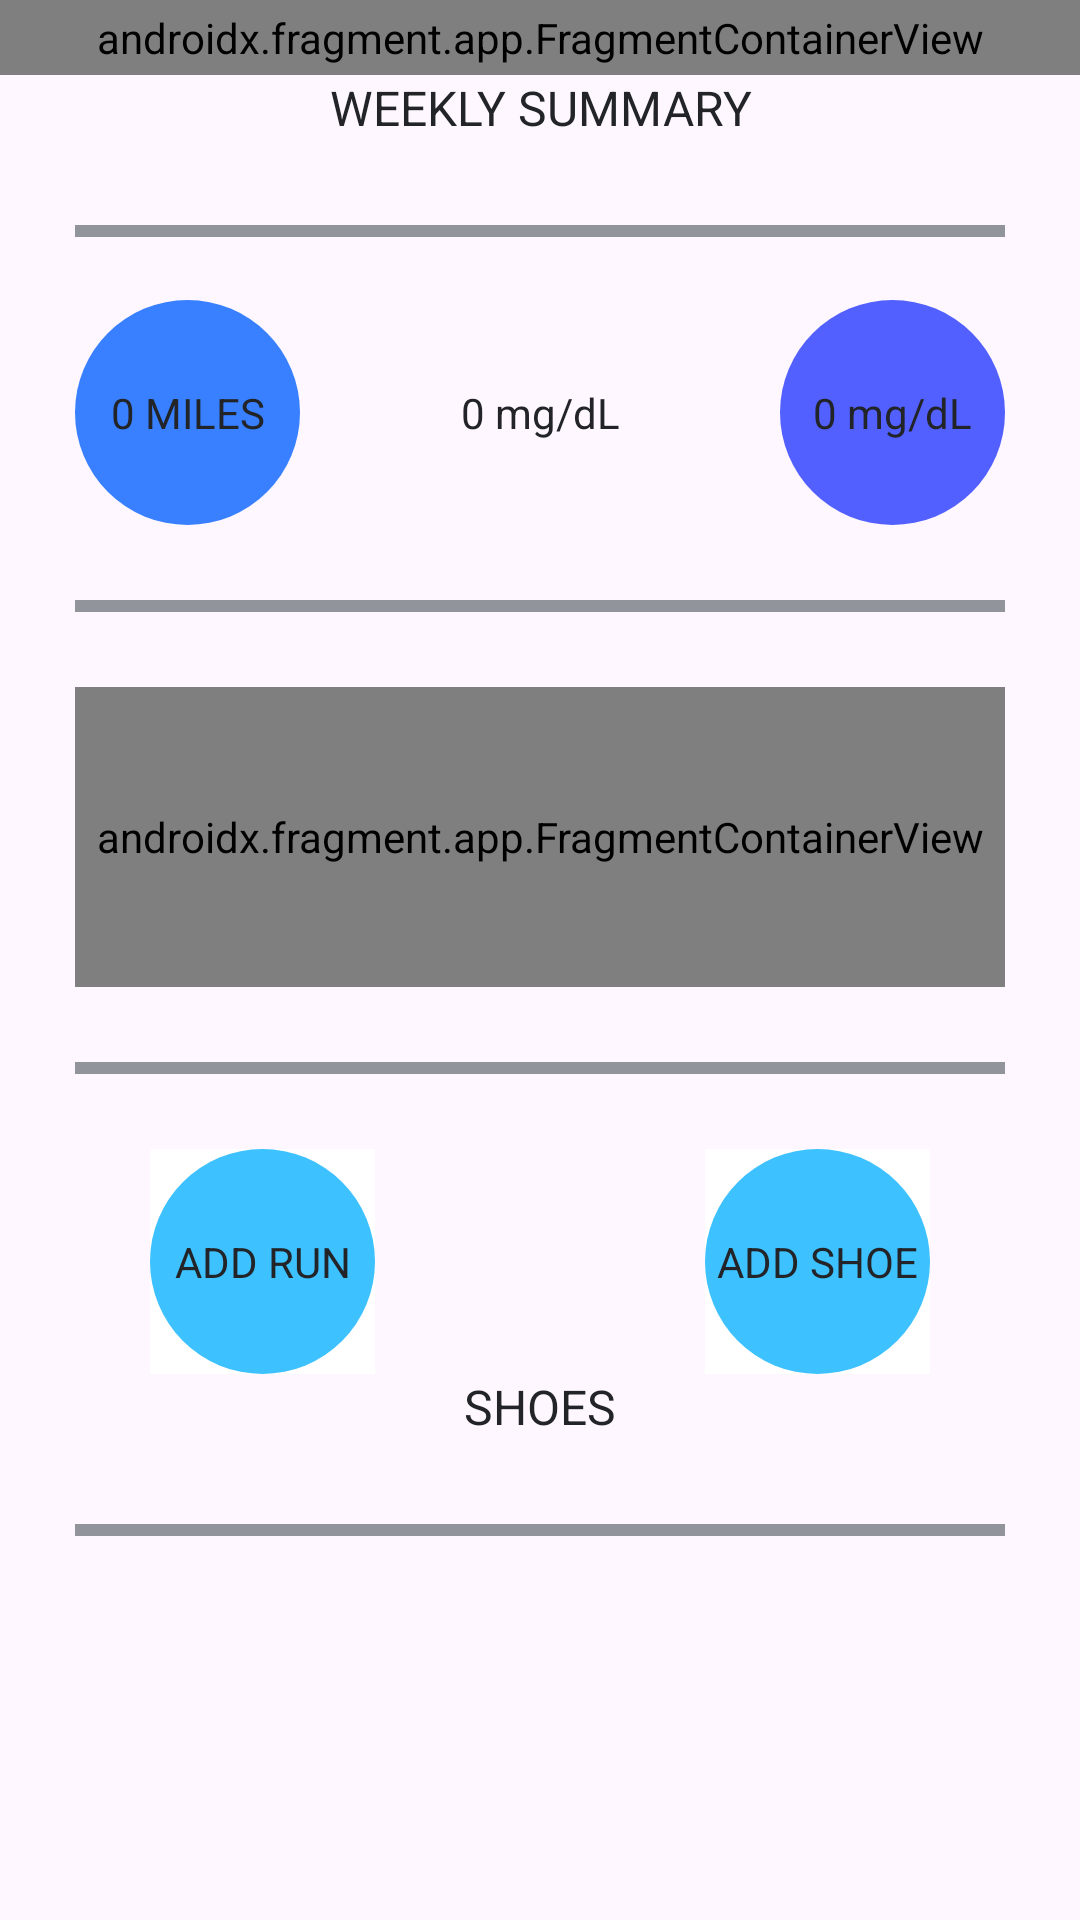

Reconstruct the res/layout file that produces this screen, plus the resources it refers to.
<!-- AndroidManifest.xml: application theme Theme.DiabeticRunner -->
<!-- res/layout/activity_main.xml -->
<?xml version="1.0" encoding="utf-8"?>
<androidx.constraintlayout.widget.ConstraintLayout xmlns:android="http://schemas.android.com/apk/res/android"
    xmlns:app="http://schemas.android.com/apk/res-auto"
    xmlns:tools="http://schemas.android.com/tools"
    android:layout_width="match_parent"
    android:layout_height="match_parent"
    tools:context=".MainActivity">

    <androidx.fragment.app.FragmentContainerView
        android:id="@+id/bannerFragment"
        android:name="com.zybooks.diabeticrunner.BannerFragment"
        android:layout_width="match_parent"
        android:layout_height="25sp"
        app:layout_constraintTop_toTopOf="parent"
        app:layout_constraintRight_toRightOf="parent"
        app:layout_constraintLeft_toLeftOf="parent" />
    
    <TextView
        android:id="@+id/weeklySummaryHeader"
        android:layout_height="25sp"
        android:layout_width="match_parent"
        style="@style/SectionText"
        android:text="@string/weekly_summary_text"
        app:layout_constraintTop_toBottomOf="@id/bannerFragment"
        app:layout_constraintRight_toRightOf="parent" />

    <View
        android:id="@+id/weeklySummaryTopDivider"
        style="@style/HorizontalDivider"
        app:layout_constraintTop_toBottomOf="@id/weeklySummaryHeader"
        app:layout_constraintRight_toRightOf="parent"/>
    <ImageView
        app:layout_constraintLeft_toLeftOf="parent"
        app:layout_constraintTop_toTopOf="@id/weeklySummaryTopDivider"
        android:id="@+id/weekly_mileage_circle"
        android:src="@drawable/circle_mileage"
        style="@style/WeeklyValueImage"
        android:contentDescription="Weekly Mileage" />
    <ImageView
        app:layout_constraintRight_toRightOf="parent"
        app:layout_constraintLeft_toLeftOf="parent"
        app:layout_constraintTop_toTopOf="@id/weeklySummaryTopDivider"
        android:id="@+id/weekly_bg_start_circle"
        android:src="@drawable/circle_bg_start"
        style="@style/WeeklyValueImage"
        android:contentDescription="Weekly BG Start" />/>
    <ImageView
        app:layout_constraintRight_toRightOf="parent"
        app:layout_constraintTop_toTopOf="@id/weeklySummaryTopDivider"
        android:id="@+id/weekly_bg_end_circle"
        android:src="@drawable/circle_bg_end"
        style="@style/WeeklyValueImage"
        android:contentDescription="Weekly BG End" />
    <TextView
        android:id="@+id/weekly_mileage_text"
        android:layout_width="wrap_content"
        android:layout_height="wrap_content"
        style="@style/DefaultText"
        app:layout_constraintTop_toTopOf="@id/weekly_mileage_circle"
        app:layout_constraintStart_toStartOf="@id/weekly_mileage_circle"
        app:layout_constraintLeft_toLeftOf="@id/weekly_mileage_circle"
        app:layout_constraintEnd_toEndOf="@id/weekly_mileage_circle"
        app:layout_constraintBottom_toBottomOf="@id/weekly_mileage_circle"
        app:layout_constraintRight_toRightOf="@id/weekly_mileage_circle"
        android:text="@string/weekly_mileage_text"/>
    <TextView
        android:id="@+id/weekly_bg_start_text"
        android:layout_width="wrap_content"
        android:layout_height="wrap_content"
        style="@style/DefaultText"
        app:layout_constraintTop_toTopOf="@id/weekly_bg_start_circle"
        app:layout_constraintStart_toStartOf="@id/weekly_bg_start_circle"
        app:layout_constraintLeft_toLeftOf="@id/weekly_bg_start_circle"
        app:layout_constraintEnd_toEndOf="@id/weekly_bg_start_circle"
        app:layout_constraintBottom_toBottomOf="@id/weekly_bg_start_circle"
        app:layout_constraintRight_toRightOf="@id/weekly_bg_start_circle"
        android:text="@string/weekly_bg_start_text"/>
    <TextView
        android:id="@+id/weekly_bg_end_text"
        android:layout_width="wrap_content"
        android:layout_height="wrap_content"
        style="@style/DefaultText"
        app:layout_constraintTop_toTopOf="@id/weekly_bg_end_circle"
        app:layout_constraintStart_toStartOf="@id/weekly_bg_end_circle"
        app:layout_constraintLeft_toLeftOf="@id/weekly_bg_end_circle"
        app:layout_constraintEnd_toEndOf="@id/weekly_bg_end_circle"
        app:layout_constraintBottom_toBottomOf="@id/weekly_bg_end_circle"
        app:layout_constraintRight_toRightOf="@id/weekly_bg_end_circle"
        android:text="@string/weekly_bg_end_text"/>
    <View
        android:id="@+id/weeklySummaryBottomDivider"
        style="@style/HorizontalDivider"
        app:layout_constraintTop_toBottomOf="@id/weekly_mileage_circle"
        app:layout_constraintRight_toRightOf="parent"/>


    <androidx.fragment.app.FragmentContainerView
        android:id="@+id/fragmentContainerView_last_activity"
        android:name="com.zybooks.diabeticrunner.RunActivityFragment"
        android:layout_width="match_parent"
        android:layout_height="100sp"
        app:layout_constraintTop_toBottomOf="@id/weeklySummaryBottomDivider"
        app:layout_constraintRight_toRightOf="parent"
        app:layout_constraintLeft_toLeftOf="parent"
        android:layout_margin="25sp"/>

    <View
        android:id="@+id/lastActivityBottomDivider"
        style="@style/HorizontalDivider"
        app:layout_constraintTop_toBottomOf="@id/fragmentContainerView_last_activity"
        app:layout_constraintRight_toRightOf="parent"/>

    <ImageButton
        android:id="@+id/add_shoe_button"
        style="@style/AddButton"
        android:contentDescription="@string/add_shoe_button_text"
        android:src="@drawable/circle_add_shoe"
        app:layout_constraintRight_toRightOf="parent"
        app:layout_constraintTop_toBottomOf="@id/lastActivityBottomDivider" />
    <TextView
        android:layout_width="wrap_content"
        android:layout_height="wrap_content"
        style="@style/DefaultText"
        app:layout_constraintTop_toTopOf="@id/add_shoe_button"
        app:layout_constraintStart_toStartOf="@id/add_shoe_button"
        app:layout_constraintLeft_toLeftOf="@id/add_shoe_button"
        app:layout_constraintEnd_toEndOf="@id/add_shoe_button"
        app:layout_constraintBottom_toBottomOf="@id/add_shoe_button"
        app:layout_constraintRight_toRightOf="@id/add_shoe_button"
        android:text="@string/add_shoe_button_text" />

    <ImageButton
        android:id="@+id/add_run_button"
        android:src="@drawable/circle_add_run"
        style="@style/AddButton"
        android:contentDescription="@string/add_run_button_text"
        app:layout_constraintLeft_toLeftOf="parent"
        app:layout_constraintTop_toBottomOf="@id/lastActivityBottomDivider"/>

        <TextView
            android:layout_width="wrap_content"
            android:layout_height="wrap_content"
            style="@style/DefaultText"
            app:layout_constraintTop_toTopOf="@id/add_run_button"
            app:layout_constraintStart_toStartOf="@id/add_run_button"
            app:layout_constraintLeft_toLeftOf="@id/add_run_button"
            app:layout_constraintEnd_toEndOf="@id/add_run_button"
            app:layout_constraintBottom_toBottomOf="@id/add_run_button"
            app:layout_constraintRight_toRightOf="@id/add_run_button"
            android:text="@string/add_run_button_text" />

    <TextView
        android:id="@+id/shoeListHeader"
        android:layout_height="25sp"
        android:layout_width="match_parent"
        style="@style/SectionText"
        android:text="@string/shoe_list_header_text"
        app:layout_constraintTop_toBottomOf="@id/add_run_button"
        app:layout_constraintRight_toRightOf="parent" />

    <View
        android:id="@+id/addItemBottomDivider"
        style="@style/HorizontalDivider"
        app:layout_constraintTop_toBottomOf="@id/shoeListHeader"
        app:layout_constraintRight_toRightOf="parent"/>

    <ListView
        android:id="@+id/shoeList"
        android:layout_width="match_parent"
        android:layout_height="wrap_content"
        app:layout_constraintTop_toBottomOf="@id/addItemBottomDivider"
        app:layout_constraintRight_toRightOf="parent"
        tools:context=".MainActivity">
    </ListView>





</androidx.constraintlayout.widget.ConstraintLayout>
<!-- resources referenced by this layout -->
<resources>
  <!-- drawable circle_add_run (drawable) -->
  <?xml version="1.0" encoding="utf-8"?>
      <shape xmlns:android="http://schemas.android.com/apk/res/android"
          android:shape="oval">
          <solid
              android:color="@color/secondary"
              android:width="75sp"
              android:height="75sp"/>
      </shape>
  <!-- drawable circle_add_shoe (drawable) -->
  <?xml version="1.0" encoding="utf-8"?>
  <shape xmlns:android="http://schemas.android.com/apk/res/android"
      android:shape="oval">
      <solid
          android:color="@color/secondary"
          android:width="75sp"
          android:height="75sp"/>
  </shape>
  <!-- drawable circle_bg_end (drawable) -->
  <?xml version="1.0" encoding="utf-8"?>
  <shape xmlns:android="http://schemas.android.com/apk/res/android"
      android:shape="oval">
      <solid
          android:color="@color/tertiary"
          android:width="75sp"
          android:height="75sp"/>
  </shape>
  <!-- drawable circle_mileage (drawable) -->
  <?xml version="1.0" encoding="utf-8"?>
  <shape xmlns:android="http://schemas.android.com/apk/res/android"
      android:shape="oval">
      <solid
          android:color="@color/primary"
          android:width="75sp"
          android:height="75sp"/>
  </shape>
  <string name="add_run_button_text">ADD RUN</string>
  <string name="add_shoe_button_text">ADD SHOE</string>
  <string name="shoe_list_header_text">SHOES</string>
  <string name="weekly_bg_end_text">0 mg/dL</string>
  <string name="weekly_bg_start_text">0 mg/dL</string>
  <string name="weekly_mileage_text">0 MILES</string>
  <string name="weekly_summary_text">WEEKLY SUMMARY</string>
  <style name="AddButton">
          <item name="android:layout_height">75sp</item>
          <item name="android:layout_width">75sp</item>
          <item name="android:background">@color/white</item>
          <item name="android:layout_marginRight">50sp</item>
          <item name="android:layout_marginLeft">50sp</item>
          <item name="android:layout_marginTop">25sp</item>
          <item name="android:layout_marginBottom">25sp</item>
      </style>
  <style name="DefaultText">
          <item name="android:textSize">14sp</item>
          <item name="android:textStyle">normal</item>
          <item name="android:textAlignment">center</item>
          <item name="android:textColor">@color/dark</item>
      </style>
  <style name="HorizontalDivider">
          <item name="android:layout_height">4sp</item>
          <item name="android:layout_width">match_parent</item>
          <item name="android:layout_margin">25sp</item>
          <item name="android:background">@color/medium</item>
      </style>
  <style name="SectionText">
          <item name="android:textSize">16sp</item>
          <item name="android:textStyle">normal</item>
          <item name="android:textAlignment">center</item>
          <item name="android:textColor">@color/dark</item>
      </style>
  <style name="WeeklyValueImage">
          <item name="android:layout_height">75sp</item>
          <item name="android:layout_width">75sp</item>
          <item name="android:layout_margin">25sp</item>
      </style>
  <style name="Theme.DiabeticRunner" parent="Base.Theme.DiabeticRunner" />
  <color name="secondary">#3dc2ff</color>
  <color name="tertiary">#5260ff</color>
  <color name="primary">#3880ff</color>
  <color name="white">#FFFFFFFF</color>
  <color name="dark">#222428</color>
  <color name="medium">#92949c</color>
  <style name="Base.Theme.DiabeticRunner" parent="Theme.Material3.DayNight.NoActionBar">
          
          
      </style>
</resources>
